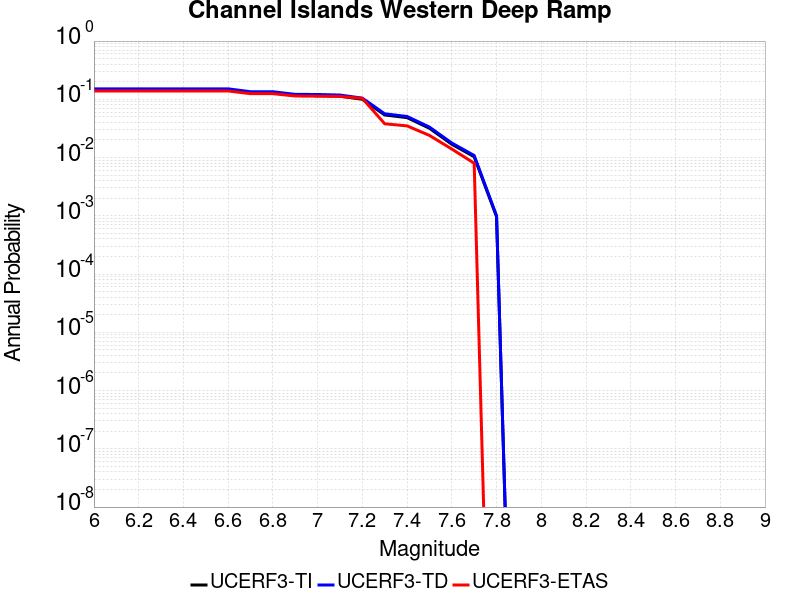

Source data for this figure (header and first rows):
Magnitude, UCERF3-TI Prob, UCERF3-TD Prob, UCERF3-ETAS Prob
6.0, 0.1454, 0.1513, 0.139
6.1, 0.1454, 0.1513, 0.139
6.2, 0.1454, 0.1513, 0.139
6.3, 0.1454, 0.1513, 0.139
6.4, 0.1454, 0.1513, 0.139
6.5, 0.1454, 0.1513, 0.139
6.6, 0.1454, 0.1513, 0.139
6.7, 0.1294, 0.135, 0.125
6.8, 0.1294, 0.135, 0.125
6.9, 0.1164, 0.1216, 0.114
7.0, 0.1159, 0.1211, 0.113
7.1, 0.1133, 0.1184, 0.112
7.2, 0.1001, 0.1047, 0.104
7.3, 0.05389, 0.05639, 0.038
7.4, 0.04849, 0.05076, 0.035
7.5, 0.03185, 0.03336, 0.024
7.6, 0.01693, 0.01776, 0.014
7.7, 0.01035, 0.01085, 0.008
7.8, 9.6648745E-4, 0.001004, 0.0
